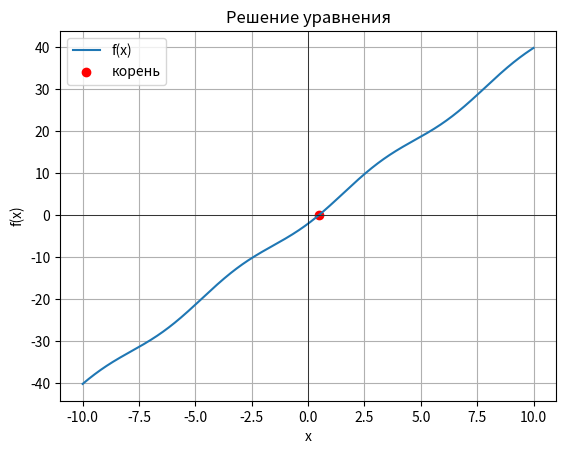

This figure's Python source:
import math

import numpy as np
from matplotlib import pyplot as plt


def func(x):
    return 4*x - math.cos(x) - 1


def bisection_method(a, b, epsilon):
    if func(a) * func(b) >= 0:
        return None

    while (b - a) >= epsilon:
        c = (a + b) / 2

        if func(c) == 0:
            break

        elif func(c) * func(a) > 0:
            a = c
        else:
            b = c


    x = (a + b) / 2

    return x

def draw_graph(a, b, eps):
    x_values = np.linspace(a, b, 1000)
    y_values = [func(x) for x in x_values]

    plt.plot(x_values, y_values, label='f(x)')
    plt.axhline(0, color='black', linewidth=0.5)
    plt.axvline(0, color='black', linewidth=0.5)

    root = bisection_method(a, b, eps)
    if root is not None:
        plt.scatter(root, func(root), color='red', label='корень')

    plt.xlabel('x')
    plt.ylabel('f(x)')
    plt.title('Решение уравнения')
    plt.legend()
    plt.grid(True)
    plt.show()

def main():
    a = -10
    b = 10
    epsilon = 0.001
    x = bisection_method(a, b, epsilon)

    if x is not None:
        print(x)
        draw_graph(a, b, epsilon)
    else:
        print("Решений нет")


if '__main__' == __name__:
    main()